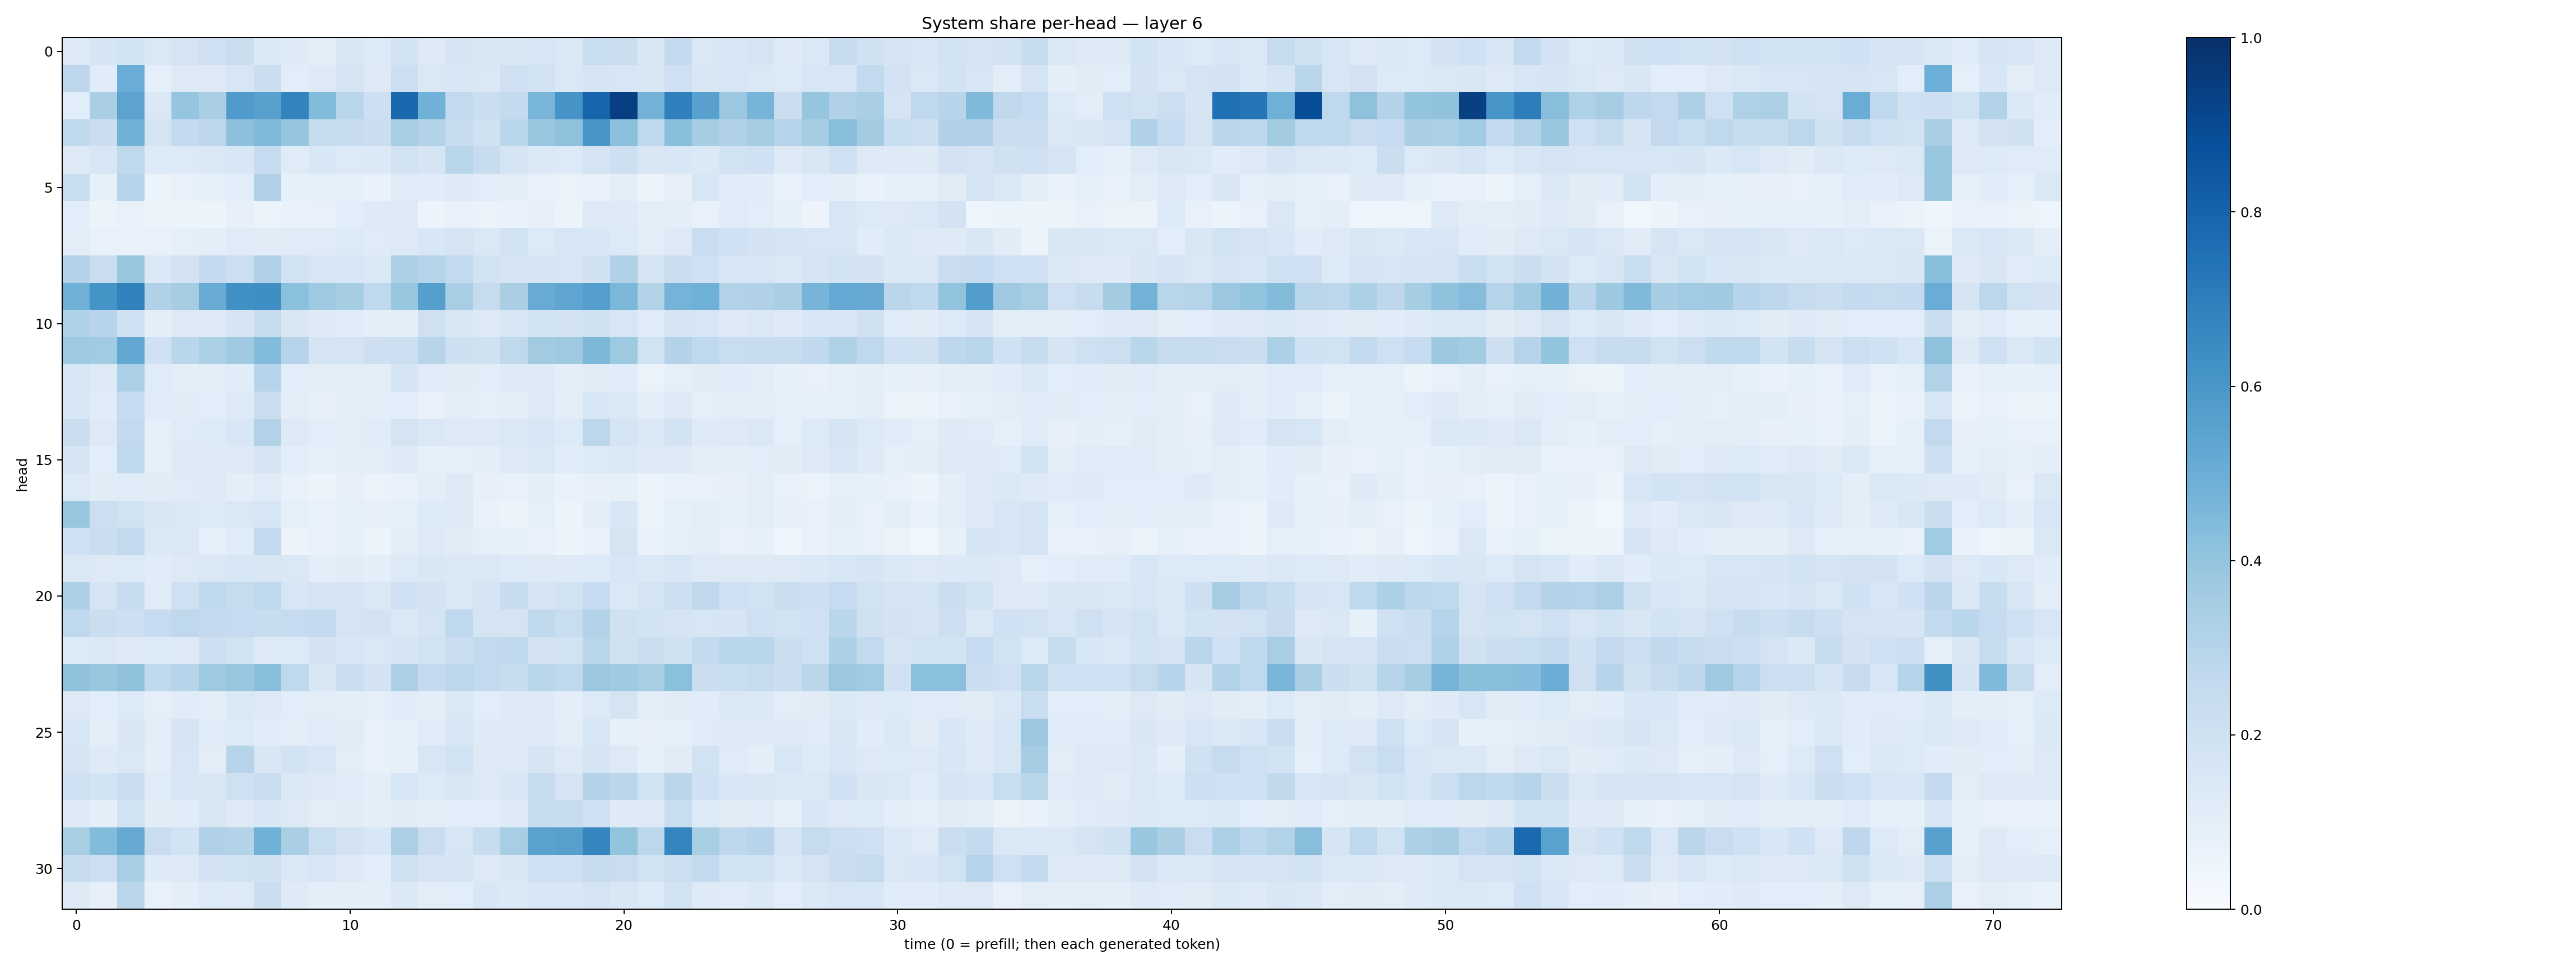

Values plotted in this chart, from the file beside it:
0.12885359, 0.16414027, 0.1866403, 0.14380275, 0.17683554, 0.2075721, 0.22208092, 0.1370797, 0.122715324, 0.09709584, 0.15045387, 0.1339604, 0.18542175, 0.13242349, 0.1755022, 0.14864582, 0.15186581, 0.15626118, 0.14360423, 0.23389584, 0.2192182, 0.15152651, 0.25371355, 0.14724088
0.2751, 0.1167, 0.505, 0.08779, 0.1272, 0.1316, 0.1564, 0.2214, 0.1085, 0.126, 0.175, 0.1298, 0.2174, 0.1453, 0.1551, 0.1424, 0.2045, 0.1884, 0.142, 0.1641, 0.1601, 0.1508, 0.2034, 0.1495
0.1073, 0.3375, 0.5444, 0.1445, 0.3978, 0.3391, 0.5808, 0.5572, 0.6759, 0.4384, 0.2913, 0.2137, 0.7781, 0.4848, 0.2588, 0.2245, 0.256, 0.4662, 0.6098, 0.7945, 0.9392, 0.4794, 0.6904, 0.5556
0.265, 0.2248, 0.488, 0.1724, 0.2541, 0.2768, 0.4179, 0.4467, 0.3975, 0.2401, 0.2399, 0.2245, 0.3434, 0.3047, 0.2374, 0.1989, 0.2862, 0.3848, 0.4122, 0.6035, 0.4201, 0.267, 0.4242, 0.3501
0.1325, 0.1593, 0.2722, 0.1334, 0.1331, 0.1461, 0.1526, 0.2496, 0.1194, 0.1528, 0.1343, 0.1393, 0.1935, 0.1675, 0.2927, 0.2383, 0.1686, 0.1403, 0.1328, 0.176, 0.2113, 0.1486, 0.1531, 0.1405
0.2307, 0.08575, 0.3017, 0.05318, 0.0742, 0.08618, 0.1081, 0.3174, 0.08567, 0.08855, 0.08289, 0.06896, 0.1185, 0.1157, 0.1224, 0.1078, 0.09539, 0.06944, 0.06486, 0.07775, 0.09379, 0.0557, 0.08072, 0.1563
0.1086, 0.05457, 0.07221, 0.05523, 0.0542, 0.06131, 0.08096, 0.06399, 0.06954, 0.07115, 0.1078, 0.1249, 0.1246, 0.05611, 0.07268, 0.06283, 0.06981, 0.07888, 0.05307, 0.1263, 0.1241, 0.09536, 0.09394, 0.07614
0.1043, 0.07103, 0.07751, 0.07054, 0.09356, 0.101, 0.1193, 0.1099, 0.1191, 0.1185, 0.1332, 0.121, 0.1273, 0.1546, 0.1719, 0.1434, 0.1893, 0.1355, 0.157, 0.1545, 0.1365, 0.103, 0.1294, 0.2286
0.3069, 0.2285, 0.3915, 0.1378, 0.1818, 0.2517, 0.2179, 0.318, 0.188, 0.1608, 0.1571, 0.1414, 0.3263, 0.3029, 0.258, 0.1903, 0.1662, 0.1675, 0.1615, 0.1983, 0.3165, 0.1732, 0.2263, 0.2087
0.489, 0.6142, 0.6871, 0.3173, 0.351, 0.5093, 0.6303, 0.6337, 0.4208, 0.373, 0.3524, 0.2679, 0.3915, 0.5647, 0.3454, 0.2452, 0.337, 0.5095, 0.5357, 0.5692, 0.4585, 0.3158, 0.4732, 0.4889
0.3234, 0.2931, 0.2021, 0.09498, 0.1259, 0.1287, 0.1707, 0.2409, 0.1495, 0.1225, 0.1142, 0.1015, 0.09741, 0.2041, 0.1496, 0.132, 0.1583, 0.1941, 0.1819, 0.1978, 0.1574, 0.1178, 0.1691, 0.1631
0.3737, 0.366, 0.5297, 0.2029, 0.2875, 0.3297, 0.3701, 0.44, 0.2967, 0.1702, 0.178, 0.2114, 0.2181, 0.2958, 0.2125, 0.1956, 0.2711, 0.3617, 0.3712, 0.4544, 0.3739, 0.1946, 0.3083, 0.2693
0.1617, 0.1269, 0.3357, 0.1189, 0.09826, 0.1017, 0.1142, 0.2944, 0.1063, 0.1021, 0.1042, 0.09385, 0.1645, 0.1173, 0.113, 0.1087, 0.1249, 0.1212, 0.09989, 0.1099, 0.1144, 0.06341, 0.0894, 0.1116
0.1563, 0.1133, 0.2471, 0.1193, 0.1117, 0.1056, 0.1222, 0.2254, 0.09715, 0.08097, 0.104, 0.09392, 0.1083, 0.07511, 0.09407, 0.08601, 0.0979, 0.1272, 0.09927, 0.1528, 0.1387, 0.1008, 0.126, 0.09305
0.2215, 0.1321, 0.2595, 0.09135, 0.1205, 0.1347, 0.1542, 0.3104, 0.1282, 0.109, 0.1045, 0.1142, 0.1791, 0.146, 0.1268, 0.1258, 0.1464, 0.16, 0.1338, 0.2791, 0.1727, 0.1379, 0.1852, 0.1243
0.1648, 0.1084, 0.2667, 0.0906, 0.1305, 0.1243, 0.1322, 0.171, 0.1088, 0.09153, 0.09698, 0.102, 0.124, 0.08579, 0.09344, 0.09715, 0.1284, 0.1429, 0.1137, 0.1362, 0.1465, 0.132, 0.1292, 0.102
0.1351, 0.1099, 0.119, 0.1126, 0.1191, 0.1233, 0.09996, 0.1182, 0.07427, 0.0604, 0.07984, 0.06407, 0.07561, 0.1001, 0.122, 0.08187, 0.07307, 0.09763, 0.07031, 0.08002, 0.0826, 0.06029, 0.07775, 0.07676
0.3836, 0.2161, 0.1916, 0.1523, 0.1432, 0.1357, 0.1471, 0.1615, 0.0932, 0.07681, 0.09338, 0.08027, 0.092, 0.1335, 0.1324, 0.06783, 0.0598, 0.08711, 0.05682, 0.1004, 0.1556, 0.0652, 0.08876, 0.103
0.2081, 0.2219, 0.2608, 0.1401, 0.1432, 0.09189, 0.1147, 0.2593, 0.05946, 0.07169, 0.08299, 0.05279, 0.1002, 0.1284, 0.1121, 0.08739, 0.08559, 0.075, 0.05888, 0.07253, 0.1742, 0.07019, 0.09103, 0.09919
0.1431, 0.1268, 0.1352, 0.1155, 0.1314, 0.1423, 0.1601, 0.152, 0.1419, 0.09974, 0.1105, 0.09525, 0.1357, 0.1521, 0.1424, 0.1439, 0.1335, 0.1294, 0.1212, 0.1361, 0.1527, 0.1381, 0.1597, 0.1277
0.3249, 0.1762, 0.2415, 0.1189, 0.2089, 0.2657, 0.2447, 0.2662, 0.1611, 0.1788, 0.1755, 0.1458, 0.1993, 0.1831, 0.1411, 0.1681, 0.2407, 0.1653, 0.1919, 0.247, 0.1443, 0.1728, 0.2156, 0.2697
0.2668, 0.2264, 0.2122, 0.2474, 0.2726, 0.2503, 0.2473, 0.24, 0.2493, 0.256, 0.1774, 0.1825, 0.1432, 0.1738, 0.2658, 0.1772, 0.1741, 0.2643, 0.2315, 0.3086, 0.1953, 0.1853, 0.1718, 0.1564
0.1353, 0.1388, 0.1227, 0.134, 0.1279, 0.2125, 0.1916, 0.1293, 0.133, 0.1801, 0.1605, 0.1445, 0.1687, 0.188, 0.2268, 0.2581, 0.2622, 0.1799, 0.1894, 0.2888, 0.199, 0.2251, 0.1972, 0.2549
0.411, 0.3853, 0.4108, 0.2646, 0.2938, 0.373, 0.3847, 0.4251, 0.2674, 0.1496, 0.226, 0.1801, 0.3255, 0.2573, 0.2793, 0.2596, 0.2371, 0.2862, 0.2706, 0.3802, 0.369, 0.3434, 0.4217, 0.2224
0.1257, 0.1056, 0.1367, 0.08817, 0.1159, 0.1003, 0.1458, 0.1273, 0.1058, 0.105, 0.1006, 0.09043, 0.1141, 0.09458, 0.1433, 0.1077, 0.1236, 0.1234, 0.09827, 0.1348, 0.1757, 0.1032, 0.1126, 0.1147
0.1617, 0.09523, 0.1518, 0.1054, 0.1675, 0.1177, 0.1365, 0.1141, 0.09426, 0.12, 0.1102, 0.07732, 0.09007, 0.1158, 0.1573, 0.1227, 0.1266, 0.1241, 0.1054, 0.1577, 0.08326, 0.08035, 0.08689, 0.1186
0.1641, 0.123, 0.1482, 0.09432, 0.1573, 0.1051, 0.2972, 0.1509, 0.1873, 0.1613, 0.1023, 0.07552, 0.08272, 0.1568, 0.1934, 0.1297, 0.1298, 0.1683, 0.1278, 0.1641, 0.1307, 0.08376, 0.1128, 0.1936
0.2035, 0.1871, 0.2276, 0.1184, 0.1614, 0.1508, 0.2097, 0.219, 0.1384, 0.1321, 0.1147, 0.09851, 0.164, 0.1331, 0.1513, 0.1305, 0.1525, 0.2437, 0.175, 0.3085, 0.2826, 0.1891, 0.2821, 0.2013
0.1227, 0.1003, 0.1917, 0.1098, 0.1171, 0.1504, 0.1314, 0.1533, 0.1273, 0.1029, 0.1106, 0.09444, 0.1111, 0.09627, 0.1064, 0.1074, 0.1239, 0.2352, 0.2407, 0.2039, 0.123, 0.126, 0.2327, 0.1335
0.3404, 0.4414, 0.5131, 0.2267, 0.1869, 0.3184, 0.3062, 0.4847, 0.3381, 0.2307, 0.1828, 0.1527, 0.3248, 0.2267, 0.1585, 0.2411, 0.3453, 0.5546, 0.5621, 0.669, 0.4018, 0.2777, 0.6706, 0.3402
0.2346, 0.2171, 0.346, 0.1213, 0.1277, 0.1826, 0.1881, 0.1987, 0.1415, 0.1591, 0.1287, 0.1063, 0.1973, 0.1741, 0.1678, 0.1263, 0.1487, 0.2067, 0.2103, 0.2424, 0.2291, 0.1917, 0.2181, 0.26
0.124, 0.08174, 0.2837, 0.07781, 0.0981, 0.1359, 0.1303, 0.2222, 0.1222, 0.09619, 0.09582, 0.0988, 0.1384, 0.1038, 0.1077, 0.1536, 0.1403, 0.1559, 0.1526, 0.1743, 0.1506, 0.1353, 0.1946, 0.1231
